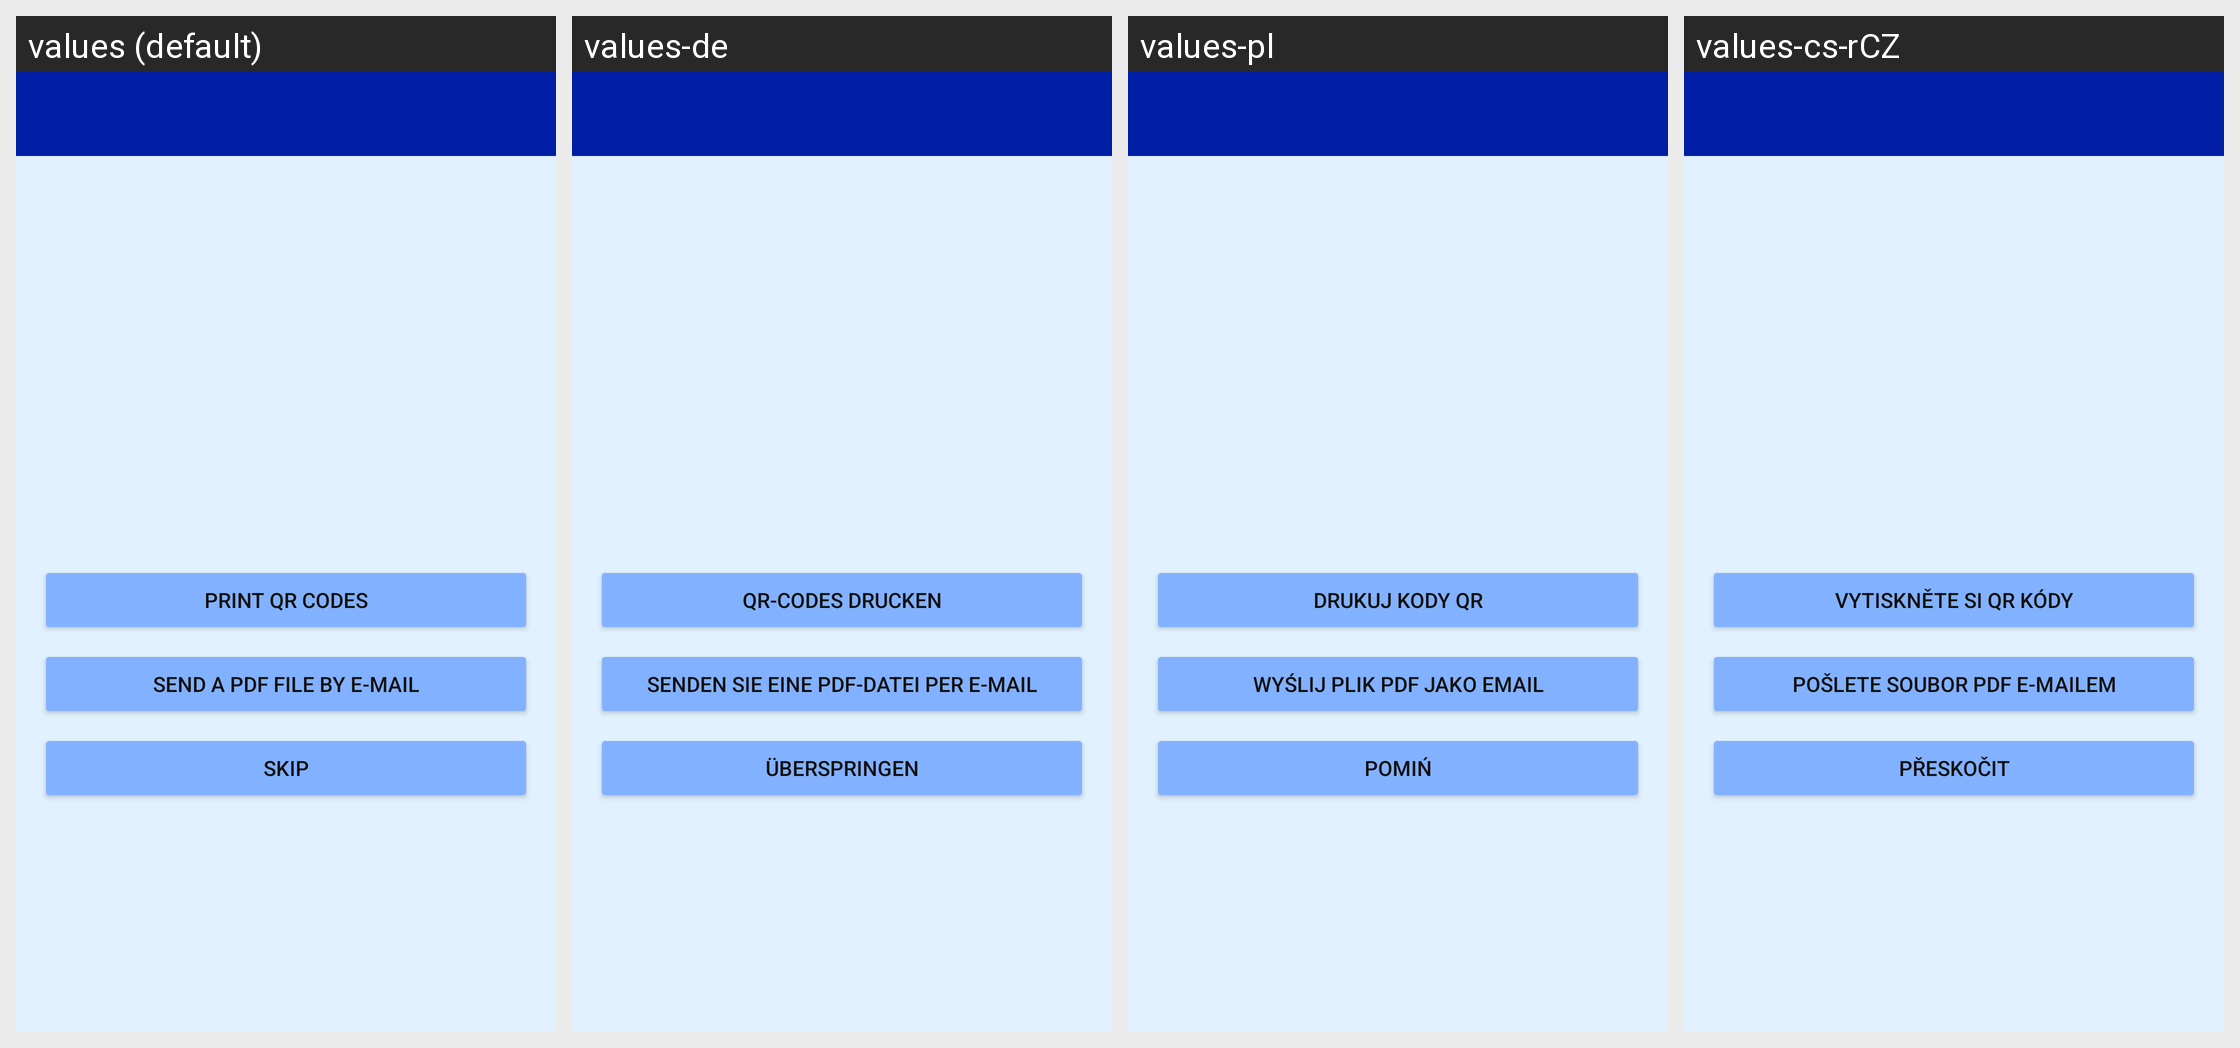

Strings drawn on this Android screen and how each of the app's shown locales translates them:
Android screen res/layout/content_print_qrcodes.xml rendered under 4 locales, left to right: values (default), values-de, values-pl, values-cs-rCZ. Device: Nexus 5 (rendered at 1080×1920; each locale shown at half size, 540×960, under a caption strip naming it); theme AppTheme.
Other locales in the repository, not shown: values-en.
Strings drawn on this screen, with the default value and each locale's value (text and hints the layout hard-codes, and strings that could not be matched under every locale, appear in the picture but are not listed):

PrintQRCodesActivity_print_qr_codes
  values: Print QR codes
  values-de: QR-Codes drucken
  values-pl: Drukuj kody QR
  values-cs-rCZ: Vytiskněte si QR kódy

PrintQRCodesActivity_send_pdf_via_email
  values: Send a PDF file by e-mail
  values-de: Senden Sie eine PDF-Datei per E-Mail
  values-pl: Wyślij plik PDF jako email
  values-cs-rCZ: Pošlete soubor PDF e-mailem

PrintQRCodesActivity_skip
  values: Skip
  values-de: überspringen
  values-pl: Pomiń
  values-cs-rCZ: Přeskočit
